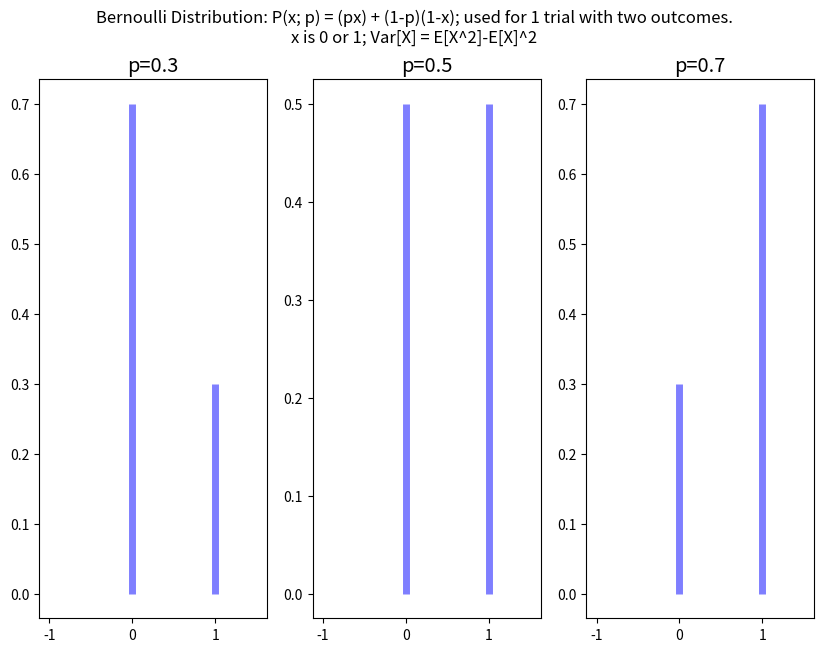

This chart was generated by the following Python code:
import scipy.stats as stats
import numpy as np
import matplotlib.pyplot as plt

# Possible stats.stackexhange.com question:
# What is intuition behind distributions getting narrower with smaller mu (average)
fig, ax = plt.subplots(1, 3, figsize=(10,7))

plt.style.use("ggplot")

fig.suptitle("Bernoulli Distribution: P(x; p) = (px) + (1-p)(1-x); "\
    "used for 1 trial with two outcomes.\n"\
    "x is 0 or 1; Var[X] = E[X^2]-E[X]^2")

x = np.arange(-1, 2, 0.5)
for index, p in enumerate([0.3, 0.5, 0.7]):
    ax[index].vlines(x, 0, stats.bernoulli.pmf(x, p), colors='b', lw=5, alpha=0.5)
    ax[index].set_title(f"p={p}")

plt.show()
